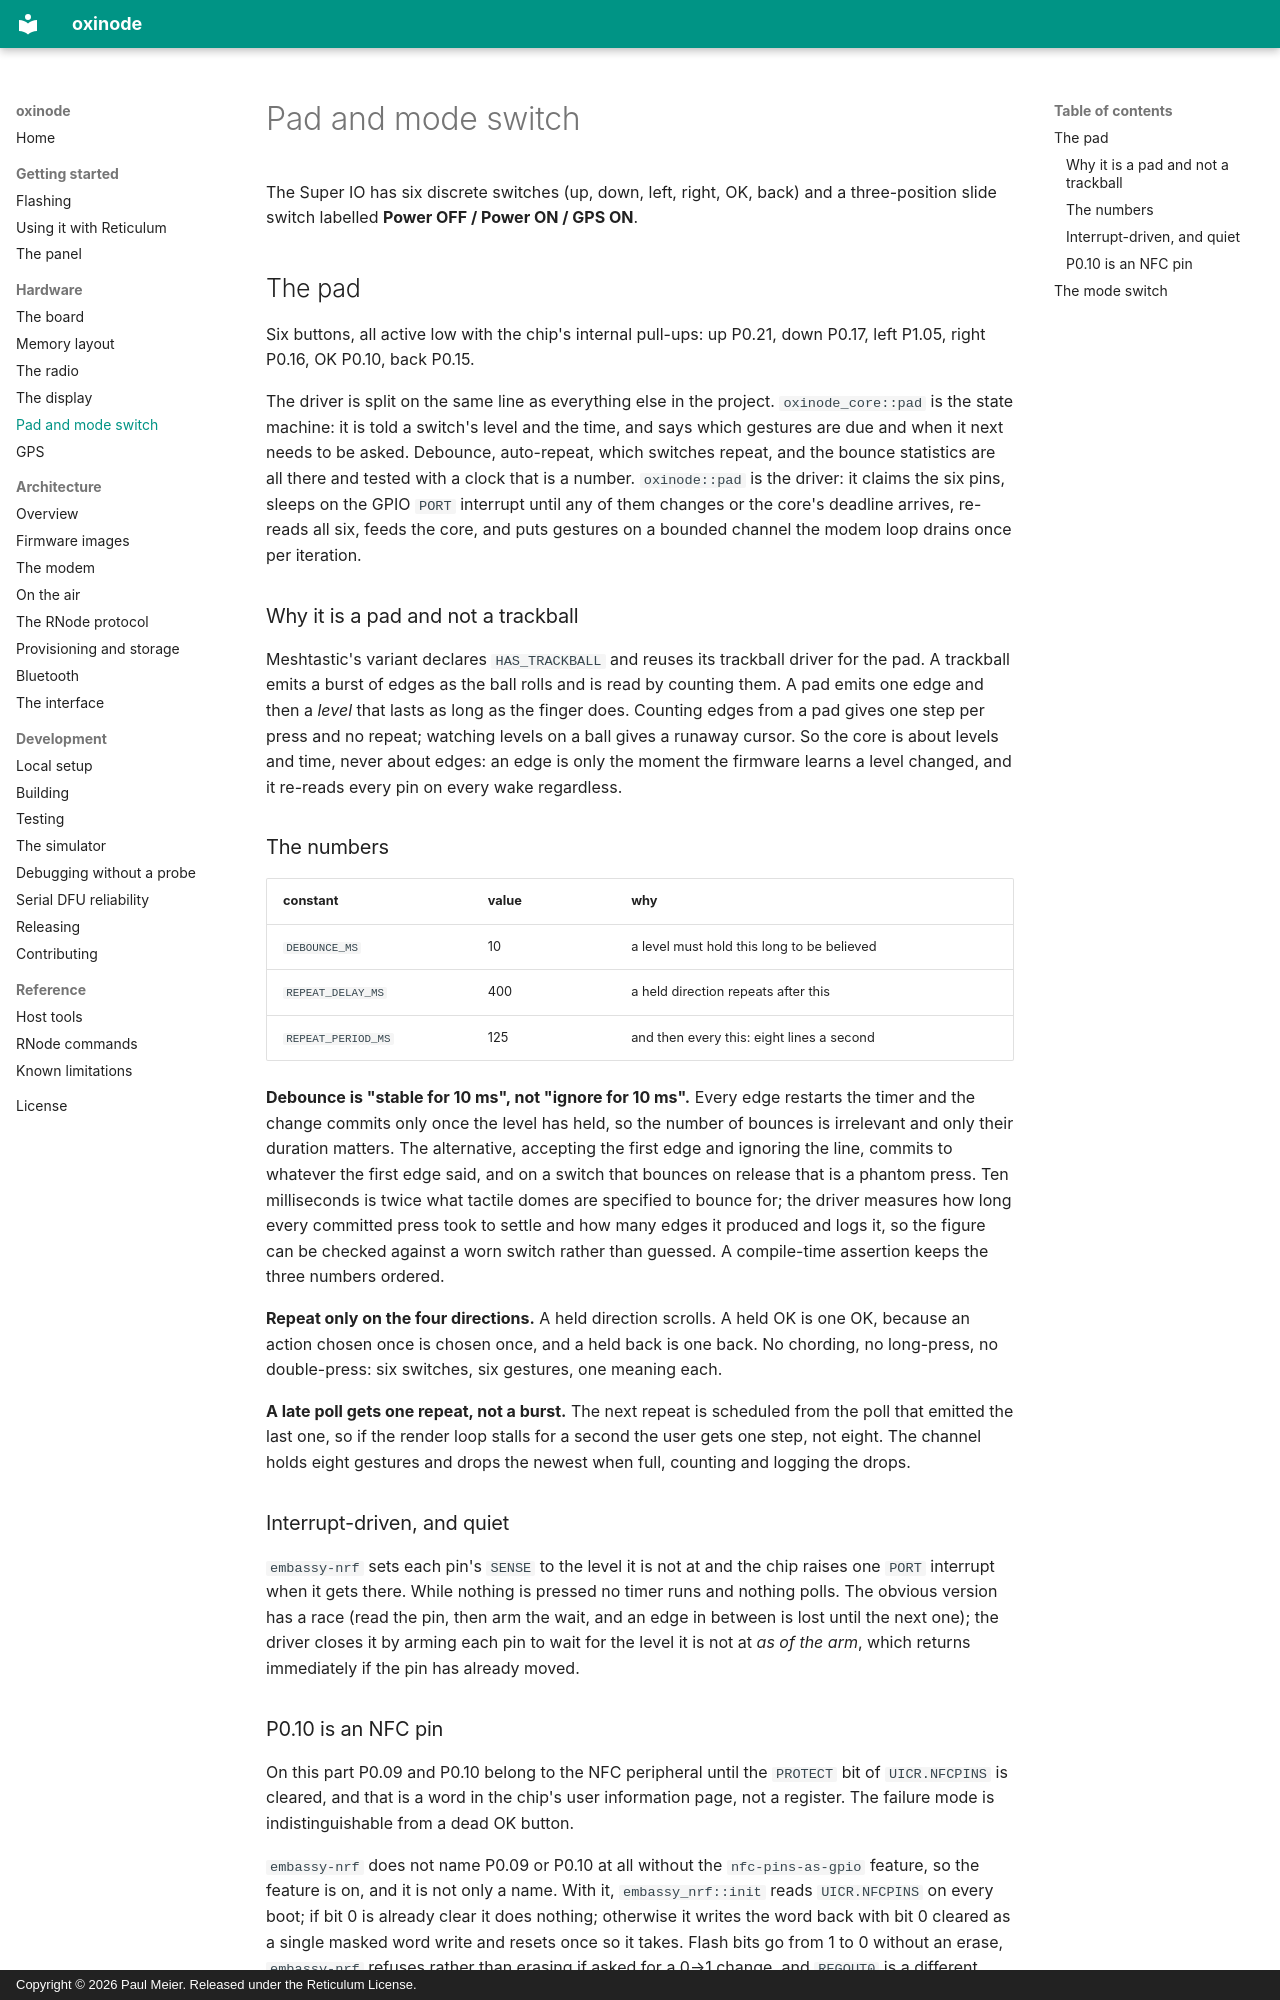

repository: paulmeier/oxinode · page: hardware/pad-and-switch/index.html · generator: mkdocs · copyright: Copyright © 2026 Paul Meier. Released under the Reticulum License.

# Pad and mode switch

The Super IO has six discrete switches (up, down, left, right, OK, back) and
a three-position slide switch labelled **Power OFF / Power ON / GPS ON**.

## The pad

Six buttons, all active low with the chip's internal pull-ups: up P0.21, down
P0.17, left P1.05, right P0.16, OK P0.10, back P0.15.

The driver is split on the same line as everything else in the project.
`oxinode_core::pad` is the state machine: it is told a switch's level and the
time, and says which gestures are due and when it next needs to be asked.
Debounce, auto-repeat, which switches repeat, and the bounce statistics are
all there and tested with a clock that is a number. `oxinode::pad` is the
driver: it claims the six pins, sleeps on the GPIO `PORT` interrupt until any
of them changes or the core's deadline arrives, re-reads all six, feeds the
core, and puts gestures on a bounded channel the modem loop drains once per
iteration.

### Why it is a pad and not a trackball

Meshtastic's variant declares `HAS_TRACKBALL` and reuses its trackball driver
for the pad. A trackball emits a burst of edges as the ball rolls and is read
by counting them. A pad emits one edge and then a *level* that lasts as long
as the finger does. Counting edges from a pad gives one step per press and no
repeat; watching levels on a ball gives a runaway cursor. So the core is about
levels and time, never about edges: an edge is only the moment the firmware
learns a level changed, and it re-reads every pin on every wake regardless.

### The numbers

| constant | value | why |
|---|---|---|
| `DEBOUNCE_MS` | 10 | a level must hold this long to be believed |
| `REPEAT_DELAY_MS` | 400 | a held direction repeats after this |
| `REPEAT_PERIOD_MS` | 125 | and then every this: eight lines a second |

**Debounce is "stable for 10 ms", not "ignore for 10 ms".** Every edge
restarts the timer and the change commits only once the level has held, so
the number of bounces is irrelevant and only their duration matters. The
alternative, accepting the first edge and ignoring the line, commits to
whatever the first edge said, and on a switch that bounces on release that is
a phantom press. Ten milliseconds is twice what tactile domes are specified to
bounce for; the driver measures how long every committed press took to settle
and how many edges it produced and logs it, so the figure can be checked
against a worn switch rather than guessed. A compile-time assertion keeps the
three numbers ordered.

**Repeat only on the four directions.** A held direction scrolls. A held OK
is one OK, because an action chosen once is chosen once, and a held back is
one back. No chording, no long-press, no double-press: six switches, six
gestures, one meaning each.

**A late poll gets one repeat, not a burst.** The next repeat is scheduled
from the poll that emitted the last one, so if the render loop stalls for a
second the user gets one step, not eight. The channel holds eight gestures
and drops the newest when full, counting and logging the drops.

### Interrupt-driven, and quiet

`embassy-nrf` sets each pin's `SENSE` to the level it is not at and the chip
raises one `PORT` interrupt when it gets there. While nothing is pressed no
timer runs and nothing polls. The obvious version has a race (read the pin,
then arm the wait, and an edge in between is lost until the next one); the
driver closes it by arming each pin to wait for the level it is not at *as of
the arm*, which returns immediately if the pin has already moved.
